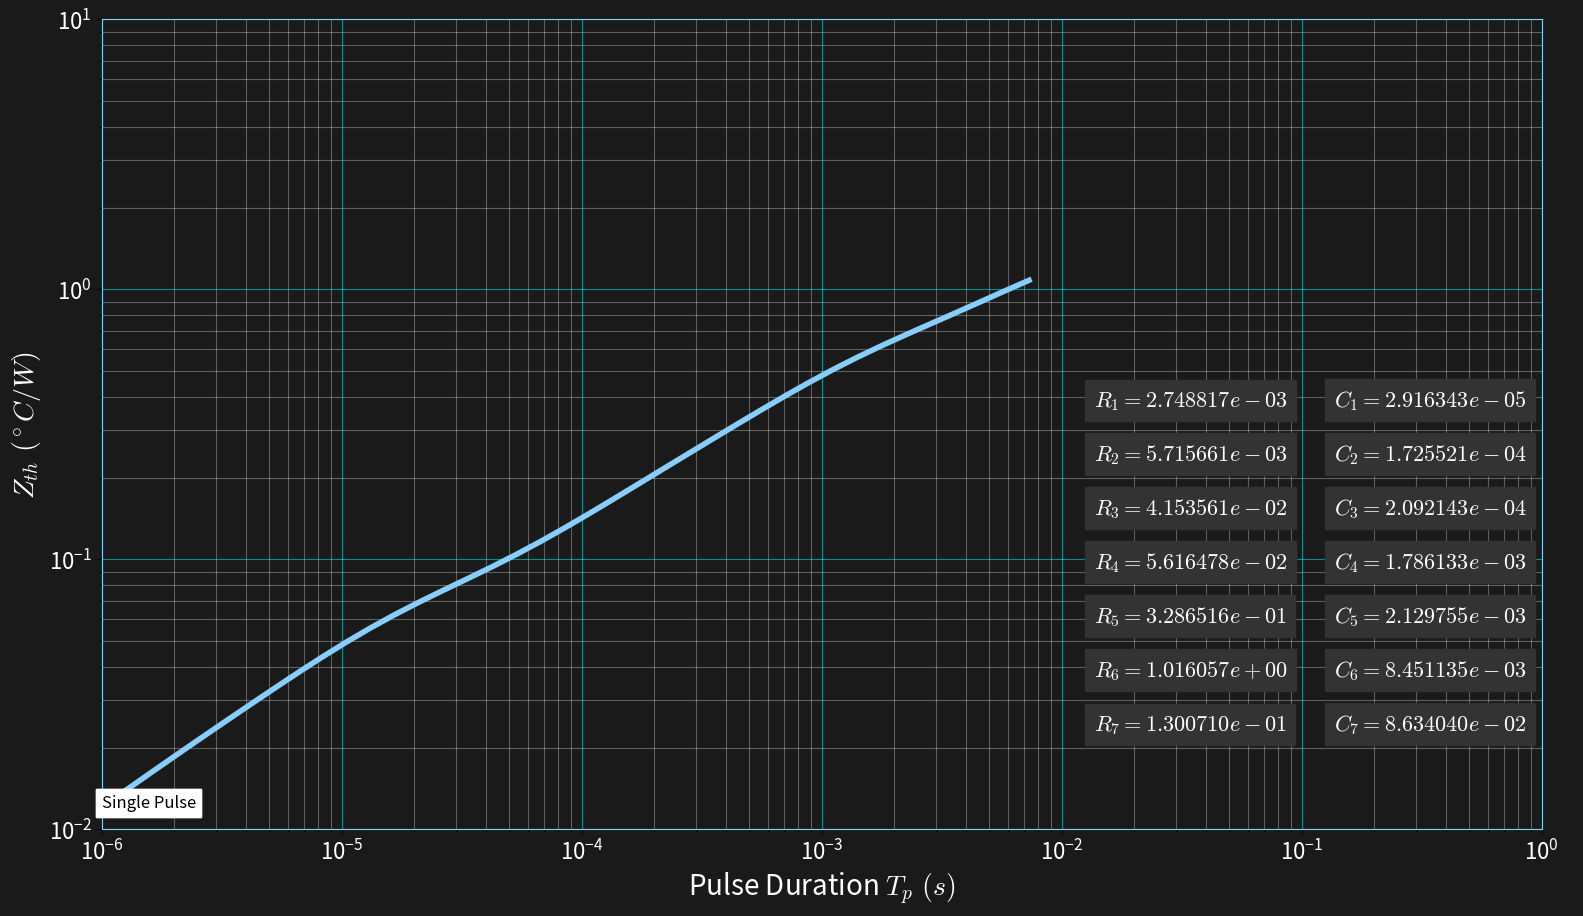

This chart was generated by the following Python code: (Note: this script raises an exception after producing the figure.)
import matplotlib
from os import linesep
from numpy import linspace,logspace,exp,log,fft,pi,arccos,cos,heaviside
import matplotlib.pyplot as plt
from scipy.integrate import quad
from matplotlib import animation,rc
rc('animation', html='jshtml')
plt.rcParams.update({"font.family" : "sans serif","mathtext.fontset" : "cm"})

def Tj_singlePulse(t,Rs,Cs):
  T=0
  for i,R in enumerate(Rs):
    tau = R*Cs[i]
    T += R*(1-exp(-t/tau))
  return T
def pulse(t,Tp,delta):
  return heaviside(delta-1/pi*arccos(cos(2*pi*delta/Tp*t)),0)
def Zth(s,Rs,Cs):
  Z=0
  for i in range(len(Rs)):
    Z += Rs[i]/(Rs[i]*Cs[i]*s+1)
  return Z
def Tj_repetitivePulse(Tp,delta,Rs,Cs):
  Tj_peak=[]
  for k in range(len(Tp)):
    f=delta/Tp[k]
    t=linspace(0,1/f,1024)
    pt = pulse(t,Tp[k],delta)
    pt_fft=fft.rfft(pt)
    Tj_fft=[]
    for i in range(len(pt_fft)):
      Tj_fft.append(pt_fft[i]*Zth(1j*i*2*pi*f,Rs,Cs))
    Tjt = fft.irfft(Tj_fft)
    Tj_peak.append(max(Tjt))
  return Tj_peak

#parameters
clst=['lightskyblue','violet','aqua','cornflowerblue','yellow','w',(.1,.1,.1)] #colors dark bg
# clst=['mediumblue','m','brown','c','r',(.1,.1,.1),'w'] #colors light bg
Nf = 60
t=logspace(-6,0,Nf)
delta_lst = linspace(0.1,0.9,9)
# print(delta_lst)

#RC network
R_lst = [2.748817E-3, 5.715661E-3, 4.153561E-2, 5.616478E-2, 0.3286516, 1.016057, 0.130071]
C_lst = [2.916343E-5, 1.725521E-4, 2.092143E-4, 1.786133E-3, 2.129755E-3, 8.451135E-3, 0.0863404]
Zth_sp = Tj_singlePulse(t,R_lst,C_lst)
Zth_rp = []
for delta in delta_lst:
  Zth_rp.append(Tj_repetitivePulse(t,delta,R_lst,C_lst))

fig = plt.figure(figsize=(16,9),facecolor=clst[-1])
ax_frame = [[0.08, .08, .9, .9], [1e-6,1], [1e-2,10]]# [pos-boundary, xlim, ylim]
ax=fig.add_axes(ax_frame[0],xlim=ax_frame[1], ylim=ax_frame[2],fc='none', xscale='log',yscale='log') #no face color
ax1=fig.add_axes([.7,.1,.3,.5],xlim=[0,1], ylim=[0,1]) #for plotting parameters
ax1.axis('off')
ax.set_xlabel(r'Pulse Duration $T_p\ (s)$',size=20,color=clst[-2])
ax.set_ylabel(r'$Z_{th}\ (^\circ C/W)$',size=20,color=clst[-2])
ax.tick_params(labelcolor=clst[-2],labelsize=16)
ax.grid(True,which='major',color=clst[2], alpha=0.5)
ax.grid(True,which='minor',color=clst[-2], alpha=0.3)
ax.minorticks_on()
for spine in ax.spines.values():
  spine.set_edgecolor(clst[0])
lines_Zth=[]
for i in range(len(delta_lst)+1):
  lines_Zth.append(ax.plot([],[],color=clst[i%5],lw=4)[0])
for i in range(len(R_lst)):
  ax1.text(0,.9-.12*i,'$R_'+str(i+1)+'='+str('{:e}'.format(R_lst[i]))+'$',
                         color=clst[-2],backgroundcolor=(.2,.2,.2),size=16)
  ax1.text(0.5,.9-.12*i,'$C_'+str(i+1)+'='+str('{:e}'.format(C_lst[i]))+'$',
                         color=clst[-2],backgroundcolor=(.2,.2,.2),size=16)
# animation function. This is called sequentially
def animate(i):
  ii = i%Nf
  k = int(i/Nf)
  if k==0:
    if ii==0:
      ax.text(1e-6,Zth_sp[0],'Single Pulse',size=12,backgroundcolor=clst[-2])
    lines_Zth[k].set_data(t[:ii+1],Zth_sp[:ii+1])
  else:
    if ii==0:
      ax.text(1e-6,Zth_rp[k-1][0],r'$\delta='+str(round(delta_lst[k-1],1))+'$',size=14,backgroundcolor=clst[-2])
    lines_Zth[k].set_data(t[:ii+1],Zth_rp[k-1][:ii+1])
  return
anim = animation.FuncAnimation(fig, animate, frames=Nf*10, interval=20)
# anim #uncomment to generate animation in the output area
anim.save("ThermalImpedance_RepetitivePulse.mp4", fps=25, dpi = 120) #uncomment to save